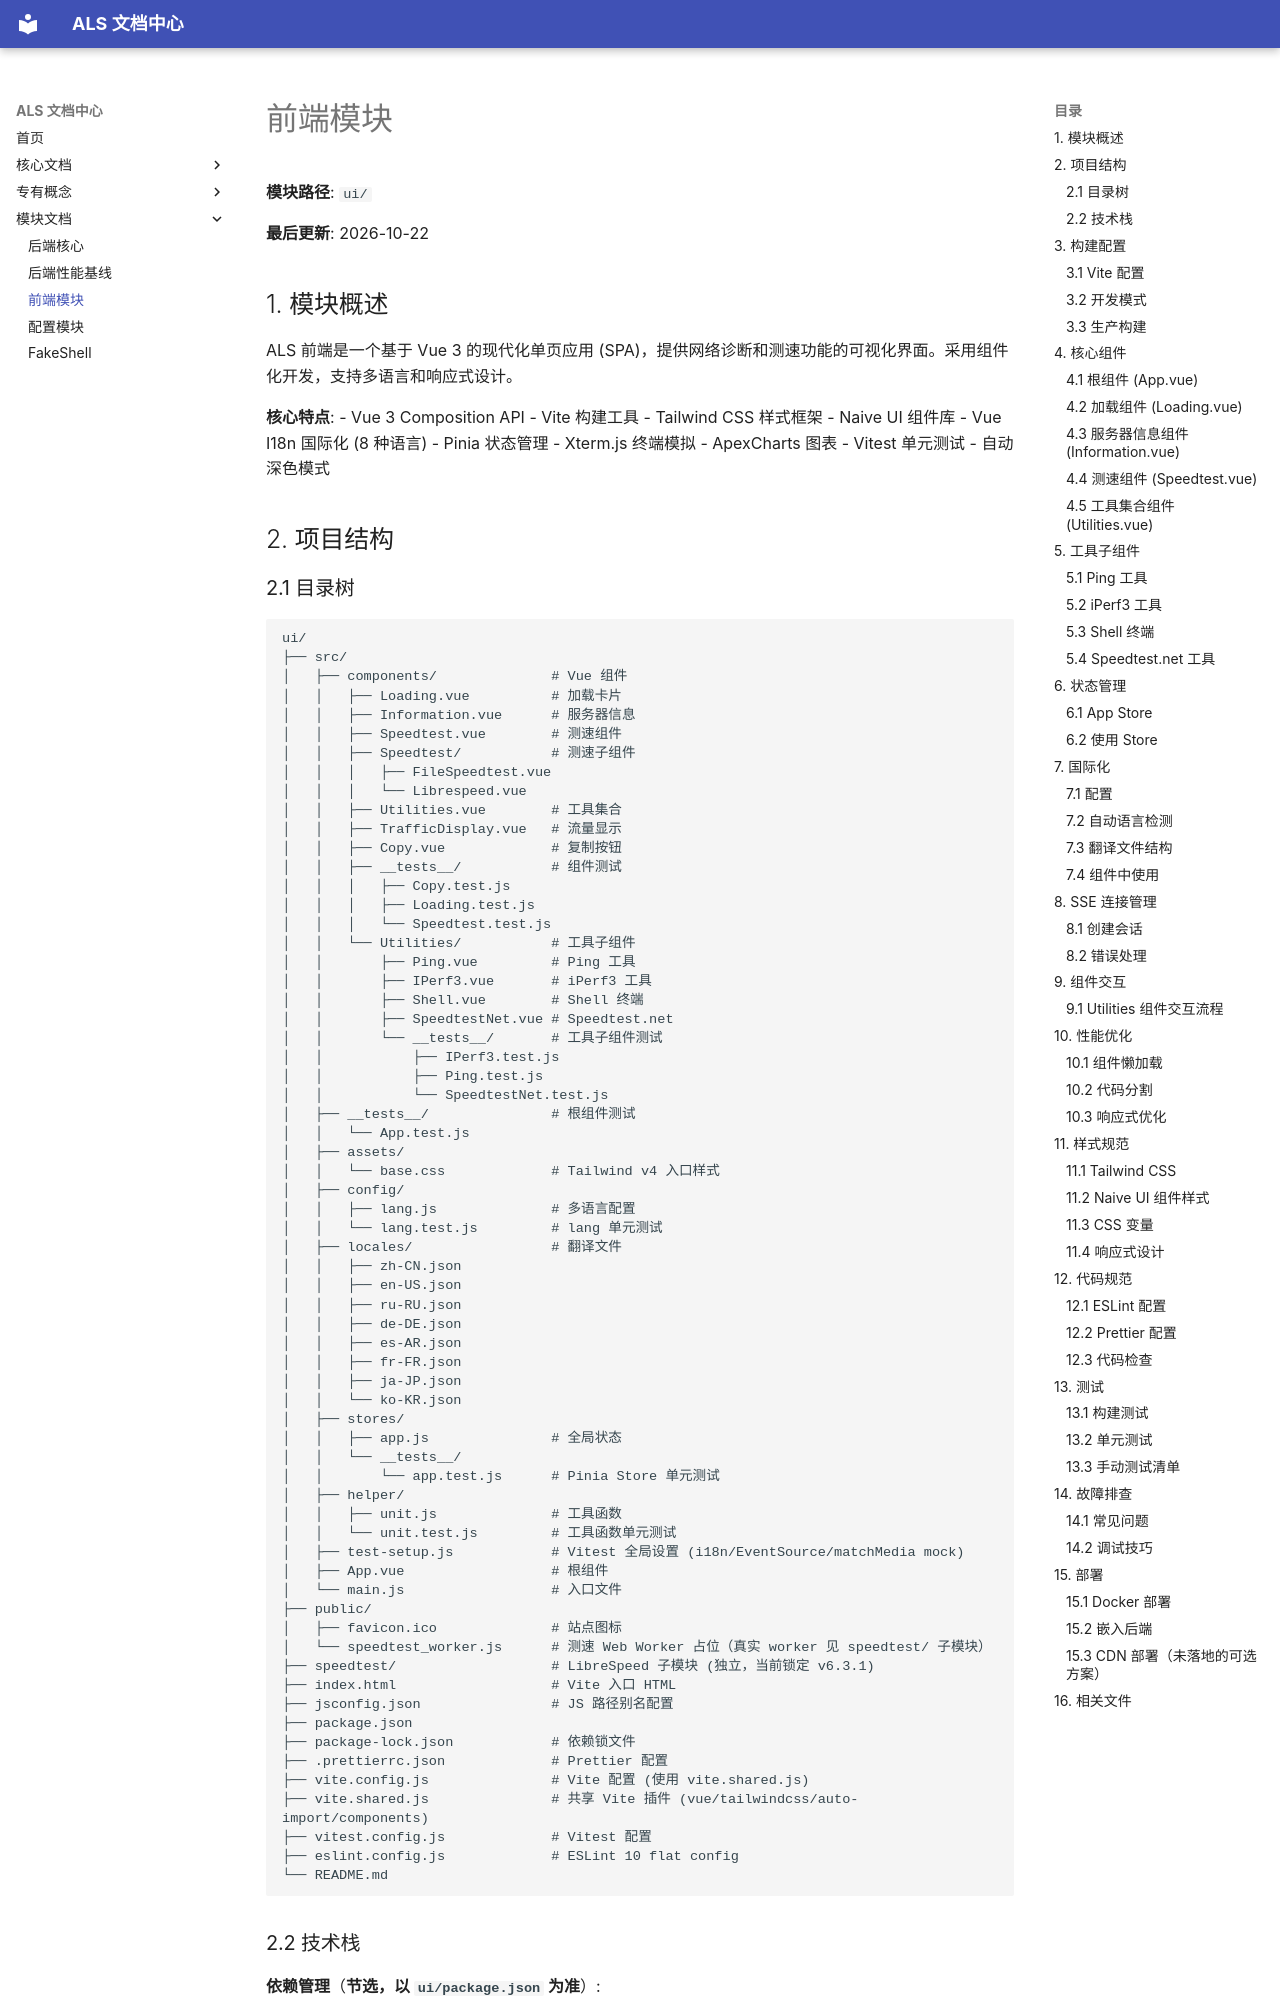

repository: upbeat-backbone-bose/als · page: ui/index.html · generator: mkdocs

# 前端模块

**模块路径**: `ui/`

**最后更新**: 2026-10-22
<!-- 同步来源: ui/ 模块代码（vite.config.js / vite.shared.js / vitest.config.js / eslint.config.js / package.json）-->

## 1. 模块概述

ALS 前端是一个基于 Vue 3 的现代化单页应用 (SPA)，提供网络诊断和测速功能的可视化界面。采用组件化开发，支持多语言和响应式设计。

**核心特点**:
- Vue 3 Composition API
- Vite 构建工具
- Tailwind CSS 样式框架
- Naive UI 组件库
- Vue I18n 国际化 (8 种语言)
- Pinia 状态管理
- Xterm.js 终端模拟
- ApexCharts 图表
- Vitest 单元测试
- 自动深色模式

## 2. 项目结构
